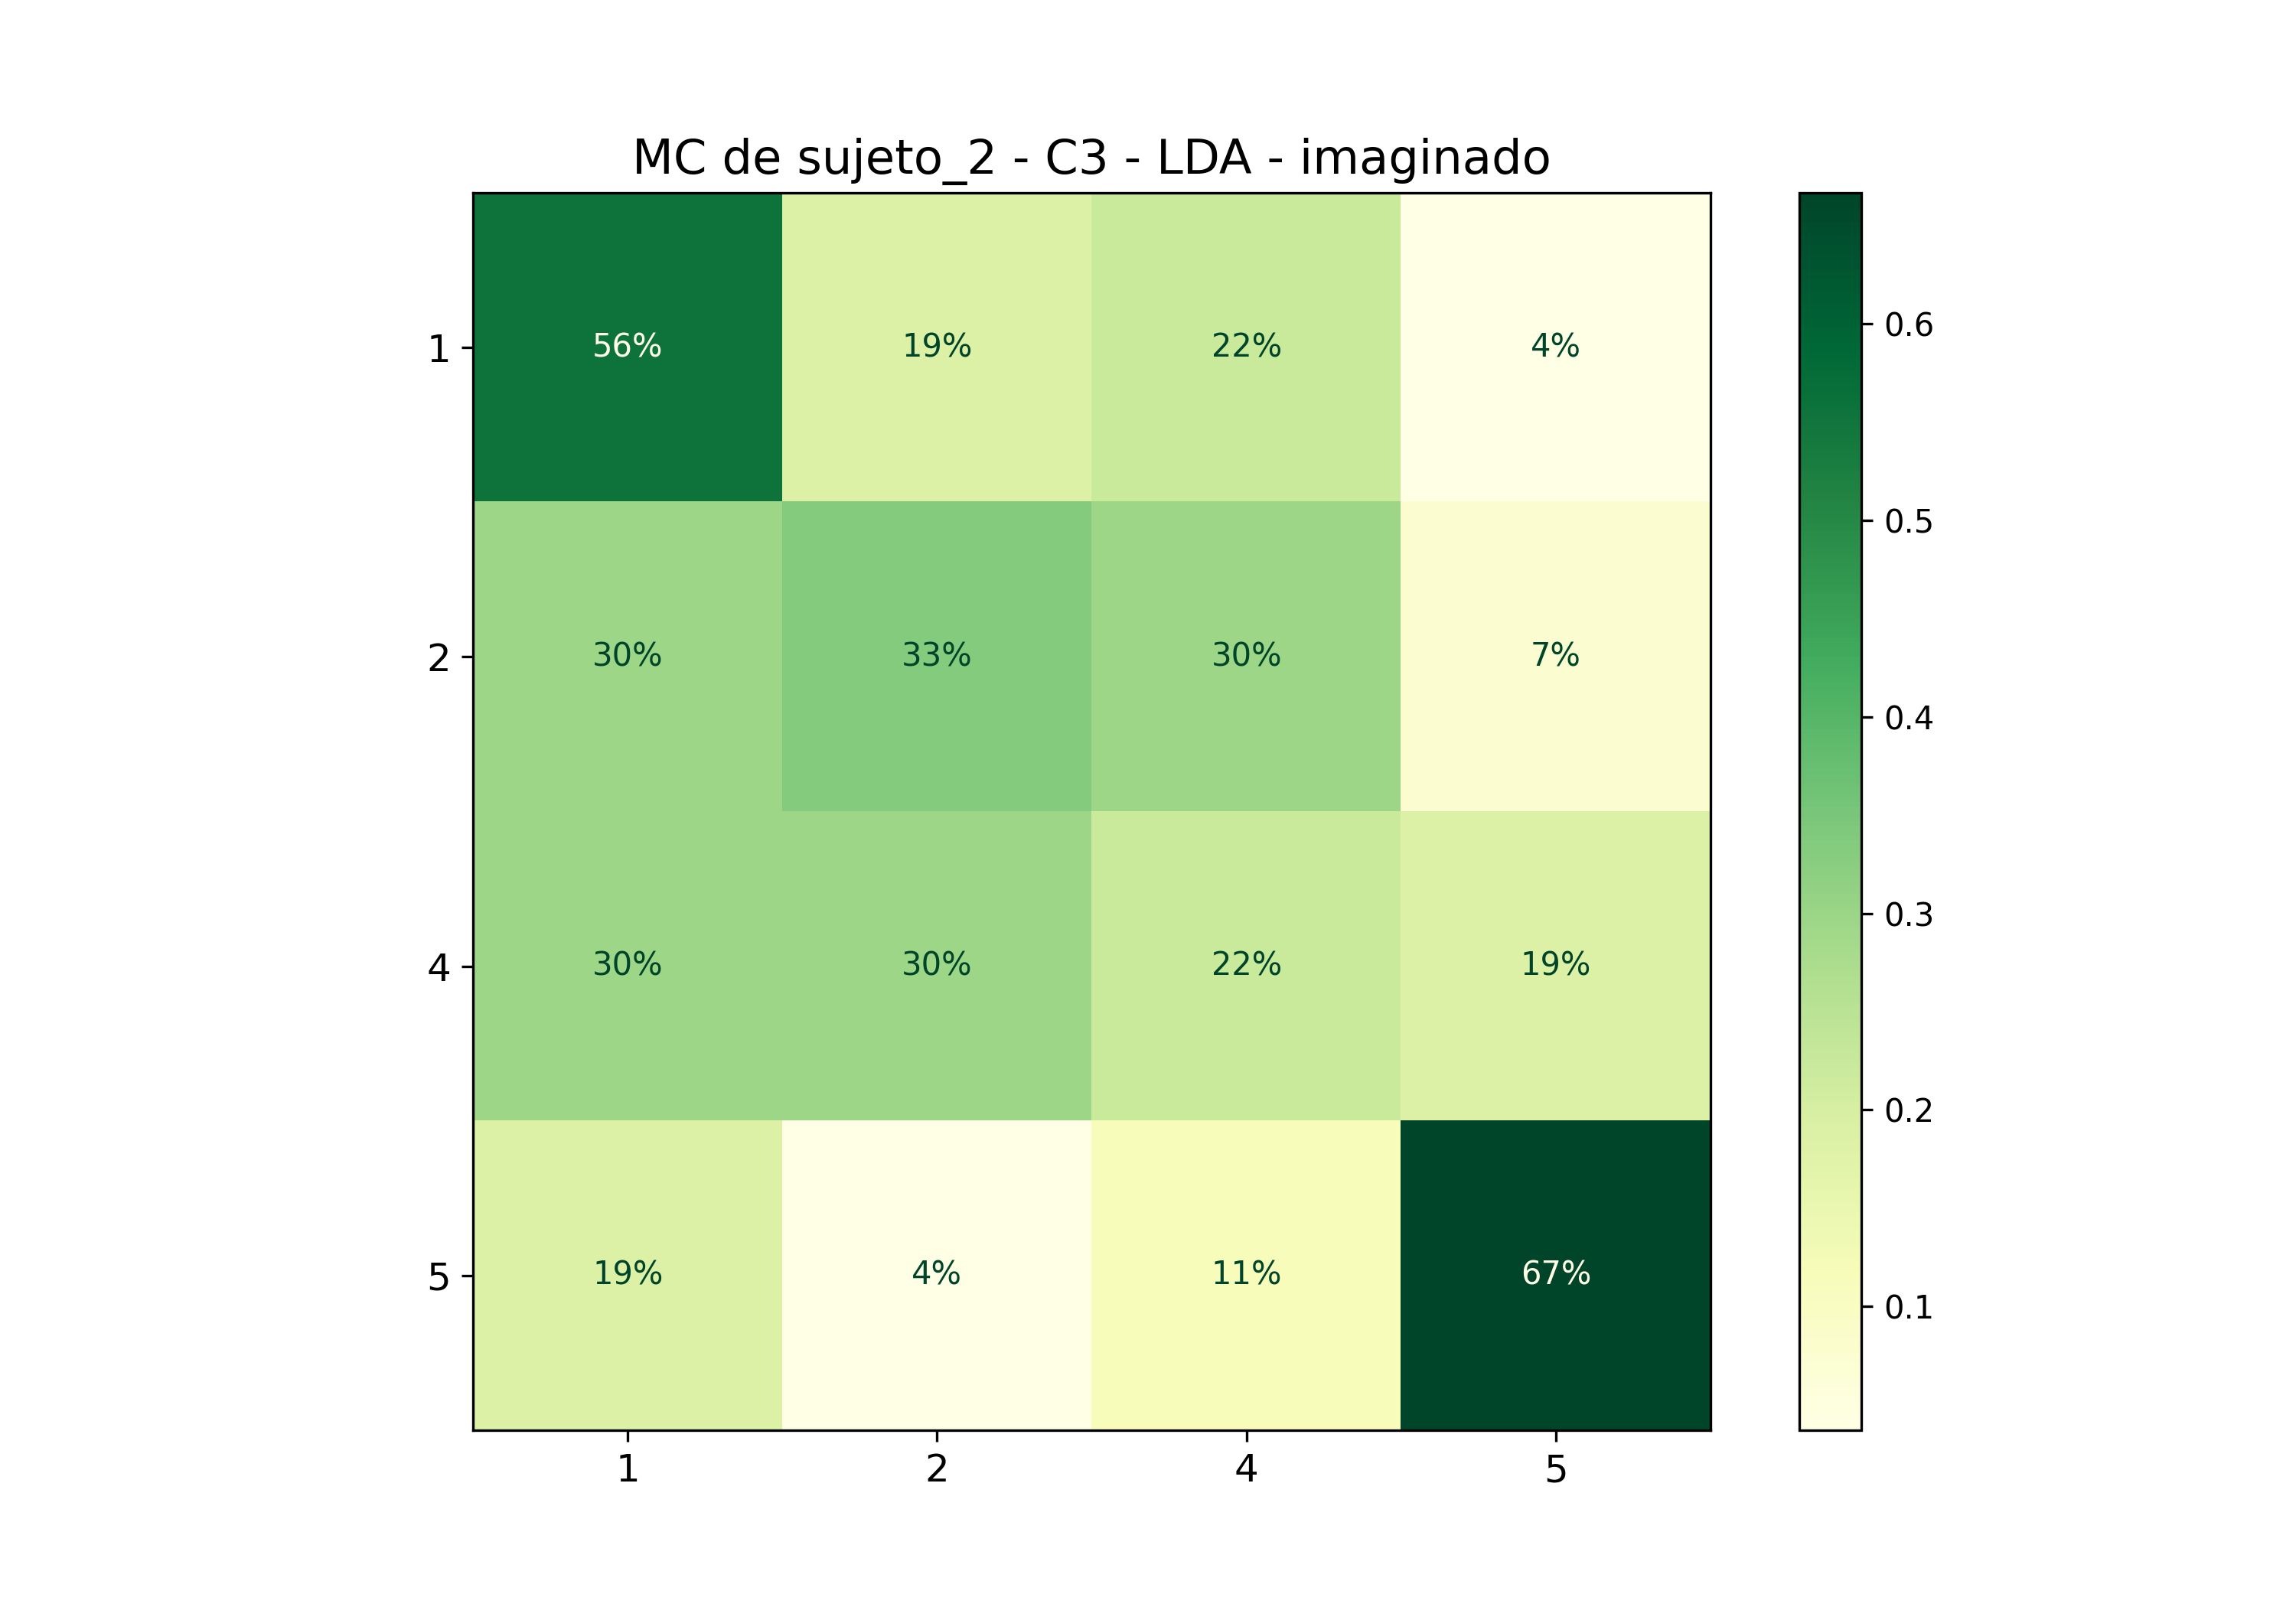

Values plotted in this chart, from the file beside it:
; 1; 2; 4; 5
1; 0,5555555555555556; 0,18518518518518517; 0,2222222222222222; 0,037037037037037035
2; 0,2962962962962963; 0,3333333333333333; 0,2962962962962963; 0,07407407407407407
4; 0,2962962962962963; 0,2962962962962963; 0,2222222222222222; 0,18518518518518517
5; 0,18518518518518517; 0,037037037037037035; 0,1111111111111111; 0,6666666666666666
